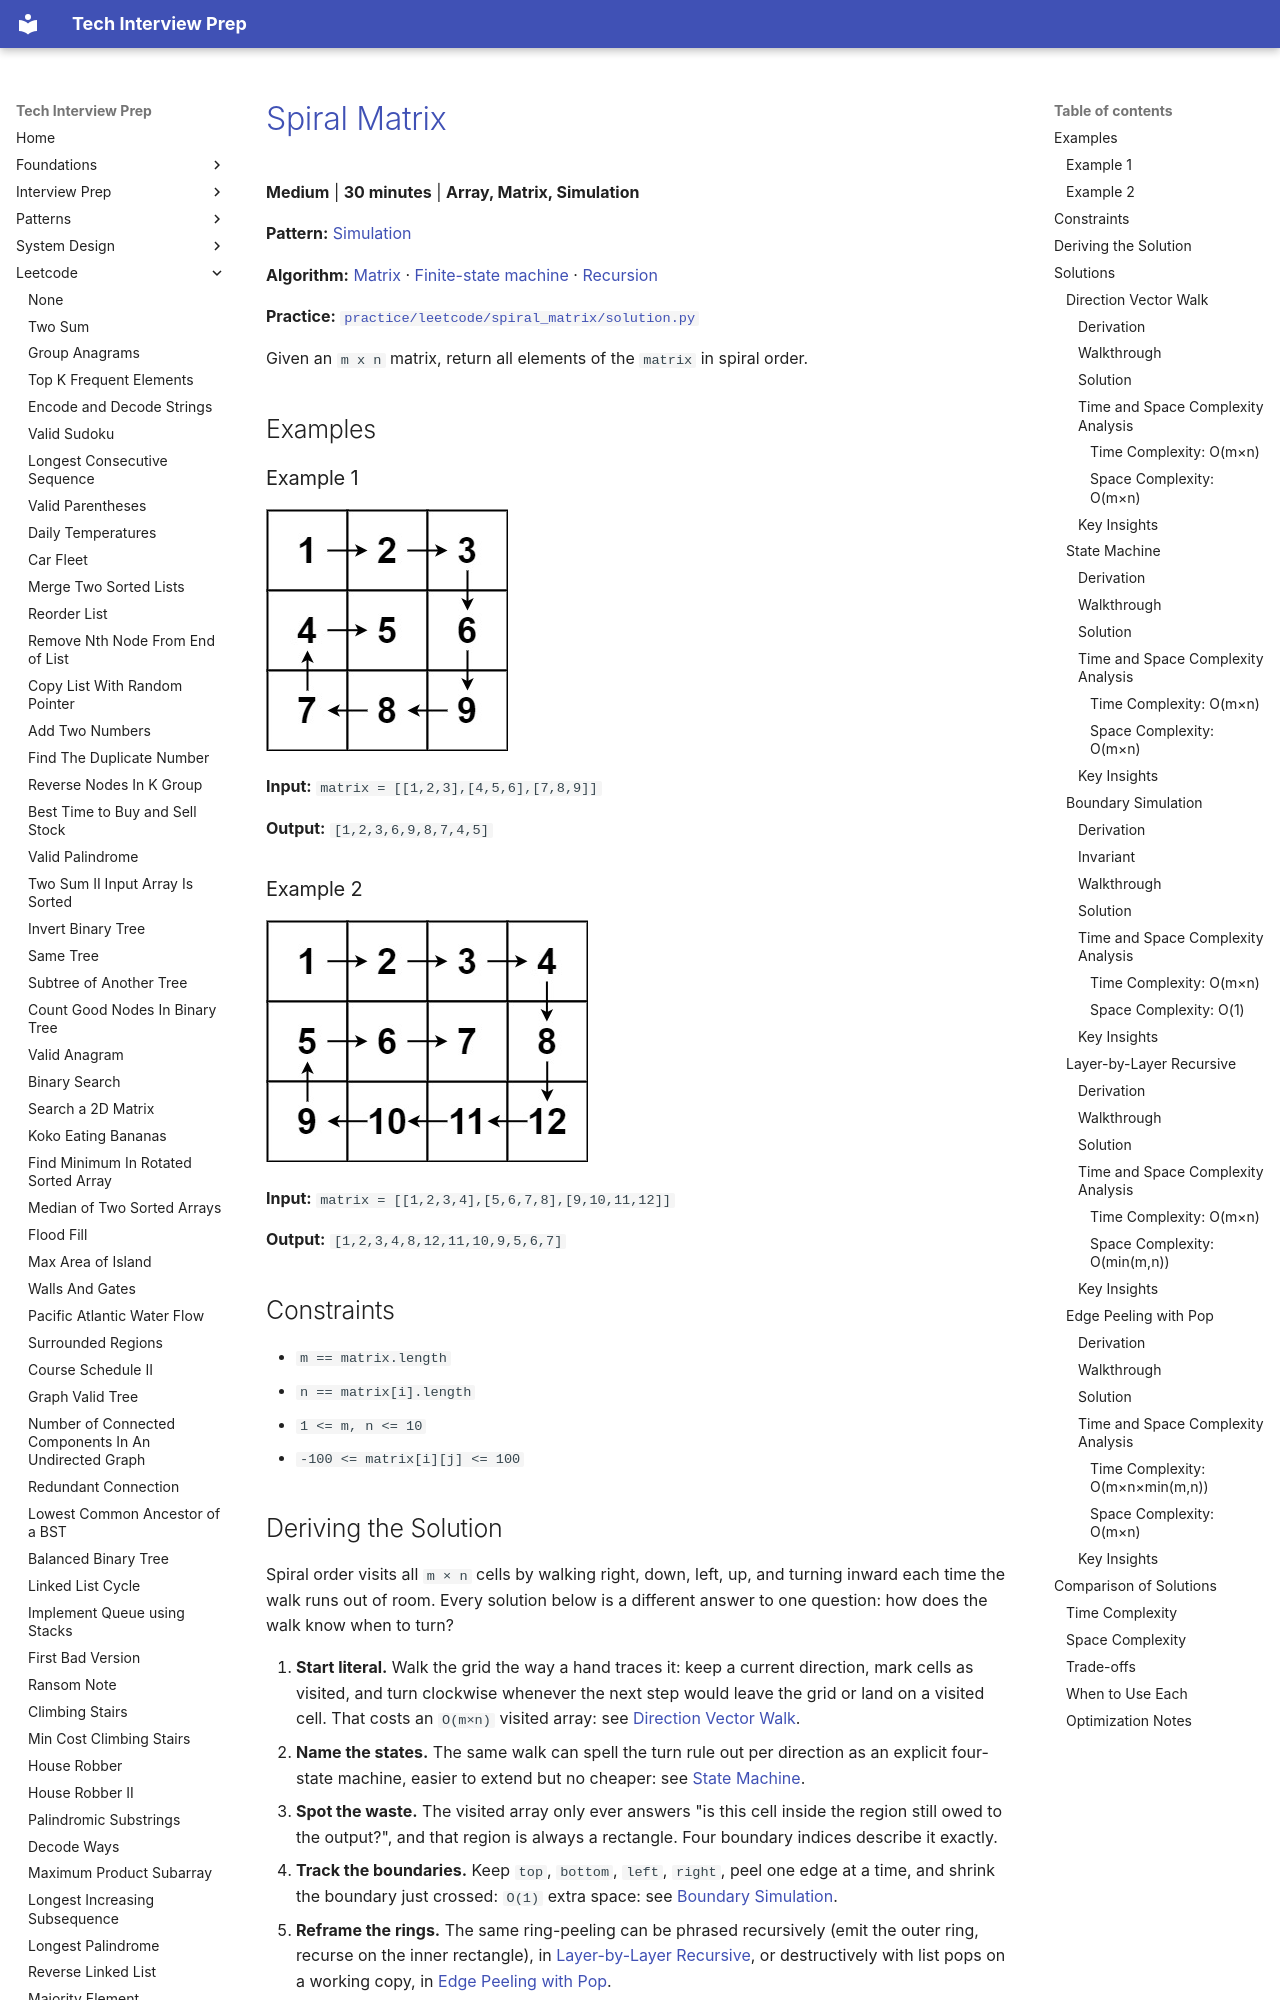

repository: ThoDHa/tech-interview-prep · page: leetcode/spiral_matrix/index.html · generator: mkdocs

# [Spiral Matrix](https://leetcode.com/problems/spiral-matrix/)

**Medium** | **30 minutes** | **Array, Matrix, Simulation**

**Pattern:** [Simulation](../patterns/simulation/intuition.md)

**Algorithm:** [Matrix](https://en.wikipedia.org/wiki/Matrix_(mathematics)) · [Finite-state machine](https://en.wikipedia.org/wiki/Finite-state_machine) · [Recursion](https://en.wikipedia.org/wiki/Recursion_(computer_science))

**Practice:** [`practice/leetcode/spiral_matrix/solution.py`](../../practice/leetcode/spiral_matrix/solution.py)

Given an `m x n` matrix, return all elements of the `matrix` in spiral order.

## Examples

### Example 1

![Spiral Matrix Example 1](assets/spiral_matrix_example1.jpg)

**Input:** `matrix = [[1,2,3],[4,5,6],[7,8,9]]`

**Output:** `[1,2,3,6,9,8,7,4,5]`

### Example 2

![Spiral Matrix Example 2](assets/spiral_matrix_example2.jpg)

**Input:** `matrix = [[1,2,3,4],[5,6,7,8],[9,10,11,12]]`

**Output:** `[1,2,3,4,8,12,11,10,9,5,6,7]`

## Constraints

- `m == matrix.length`
- `n == matrix[i].length`
- `1 <= m, n <= 10`
- `-100 <= matrix[i][j] <= 100`

## Deriving the Solution

Spiral order visits all `m × n` cells by walking right, down, left, up, and turning inward each time the walk runs out of room. Every solution below is a different answer to one question: how does the walk know when to turn?

1. **Start literal.** Walk the grid the way a hand traces it: keep a current
   direction, mark cells as visited, and turn clockwise whenever the next step would leave the grid or land on a visited cell. That costs an `O(m×n)` visited array: see [Direction Vector Walk](#direction-vector-walk).
2. **Name the states.** The same walk can spell the turn rule out per
   direction as an explicit four-state machine, easier to extend but no cheaper: see [State Machine](#state-machine).
3. **Spot the waste.** The visited array only ever answers "is this cell
   inside the region still owed to the output?", and that region is always a rectangle. Four boundary indices describe it exactly.
4. **Track the boundaries.** Keep `top`, `bottom`, `left`, `right`, peel one
   edge at a time, and shrink the boundary just crossed: `O(1)` extra space: see [Boundary Simulation](#boundary-simulation).
5. **Reframe the rings.** The same ring-peeling can be phrased recursively
   (emit the outer ring, recurse on the inner rectangle), in [Layer-by-Layer Recursive](#layer-by-layer-recursive), or destructively with list pops on a working copy, in [Edge Peeling with Pop](#edge-peeling-with-pop).

## Solutions

### Direction Vector Walk

#### Derivation

The most intuitive way to discover the answer from scratch is to literally walk the spiral the way a person would trace it by hand. Carry a current direction drawn from the ordered list `right, down, left, up`, mark each cell as visited, then peek at the next cell in the current direction. If that step would leave the grid or land on a cell already visited, rotate the direction index clockwise by one and step that way instead. After exactly `m × n` steps every cell has been emitted in spiral order.

1. Allocate a `visited` grid and start at the top-left cell facing right.
2. Emit the current cell and mark it visited.
3. Compute the next cell in the current direction; if it is out of bounds or
   already visited, advance the direction index `(direction_idx + 1) % 4` and recompute.
4. Move to the next cell and repeat for `m × n` total steps.
